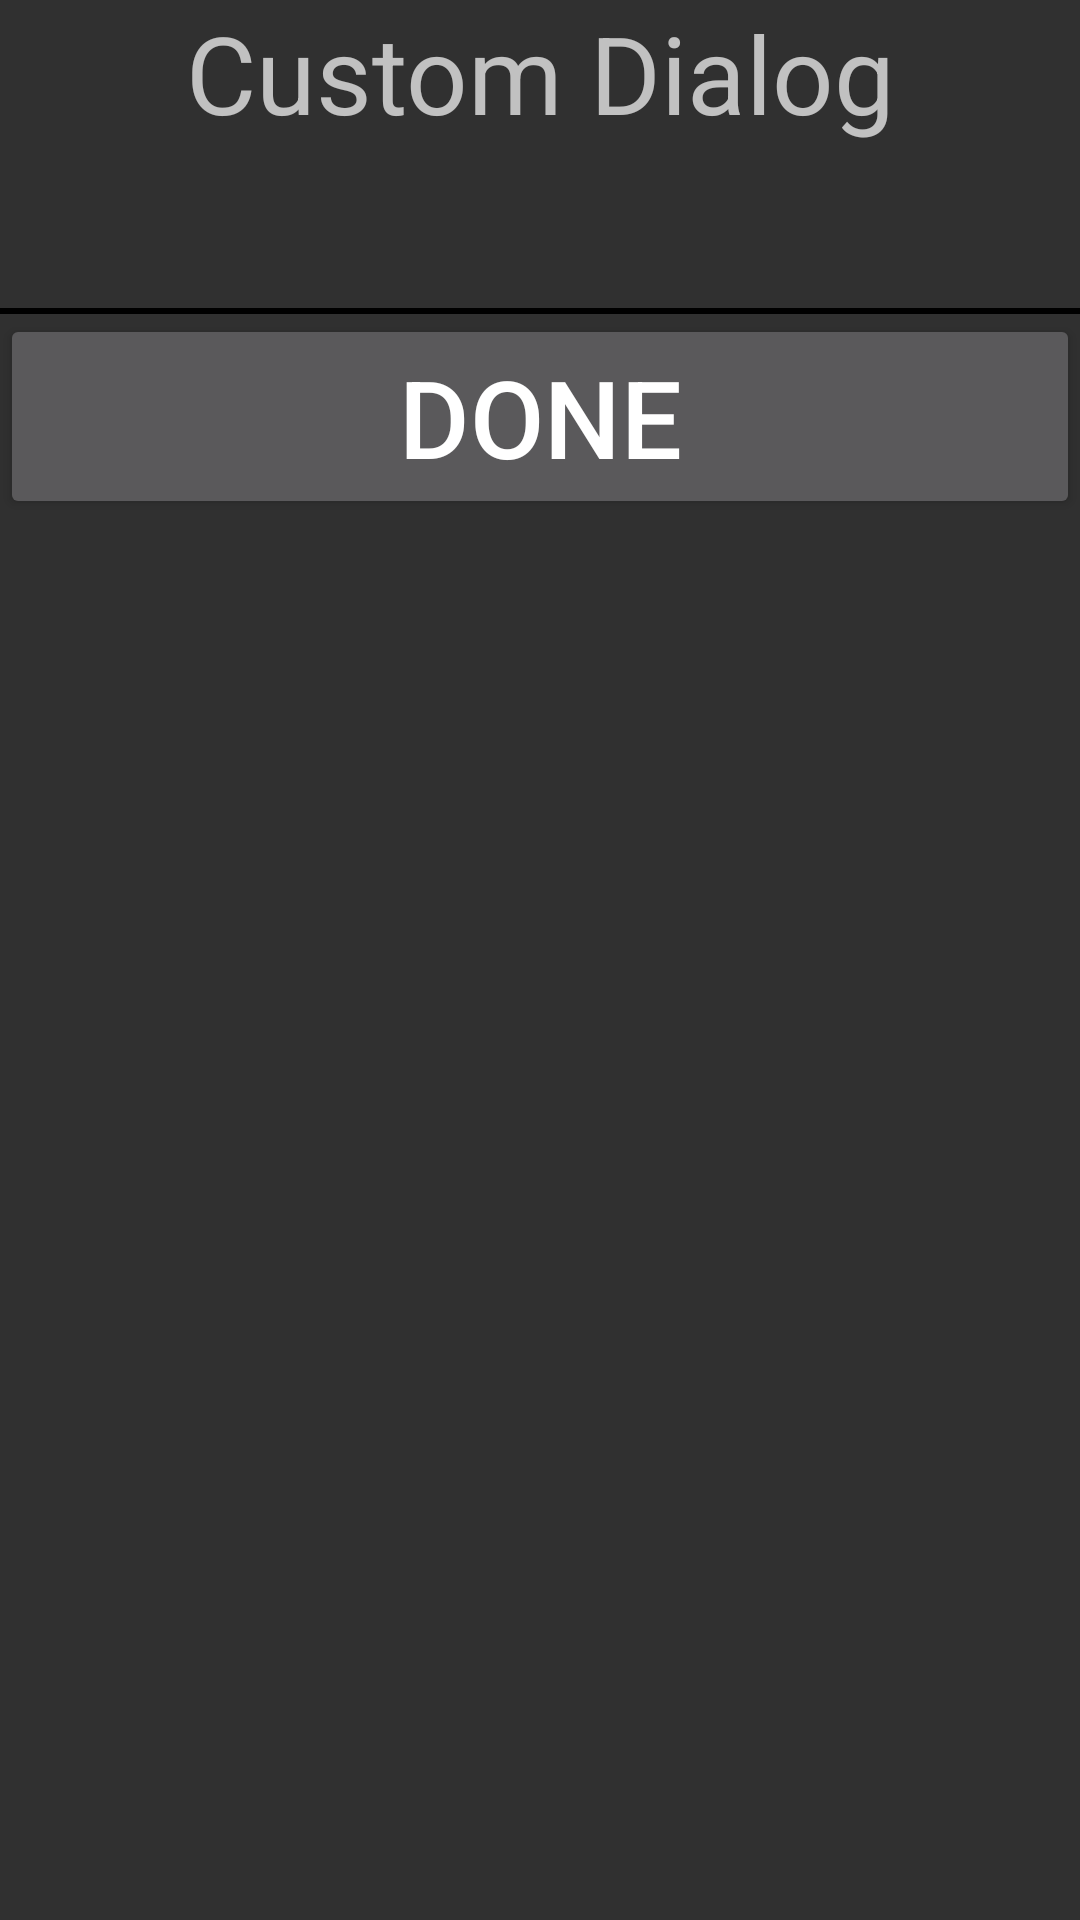

Here is an Android app screen rendered from its layout file. Give the layout XML and the strings, colors and styles it references.
<!-- AndroidManifest.xml: application theme Theme.AppCompat.NoActionBar -->
<!-- res/layout/custom_dialog.xml -->
<?xml version="1.0" encoding="utf-8"?>
    <LinearLayout xmlns:android="http://schemas.android.com/apk/res/android"
    android:orientation="vertical" android:layout_width="match_parent"
    android:layout_height="match_parent">

<TextView
    android:layout_width="match_parent"
    android:layout_height="wrap_content"
    android:text="Custom Dialog"
    android:layout_gravity="center"
    android:gravity="center"
    android:textSize="36sp"
    />
    <TextView
        android:layout_width="match_parent"
        android:layout_height="wrap_content"
        android:text=""
        android:layout_gravity="center"
        android:gravity="center"
        android:textSize="36sp"
        />

<View
android:layout_width="match_parent"
android:layout_height="2dp"
android:layout_marginTop="6dp"
android:background="@color/black"/>


<Button
android:id="@+id/dialog_ok"
android:layout_width="match_parent"
android:layout_height="wrap_content"
android:text="Done"
android:textSize="36sp"
    />
    </LinearLayout>
<!-- resources referenced by this layout -->
<resources>
  <color name="black">#000000</color>
</resources>
